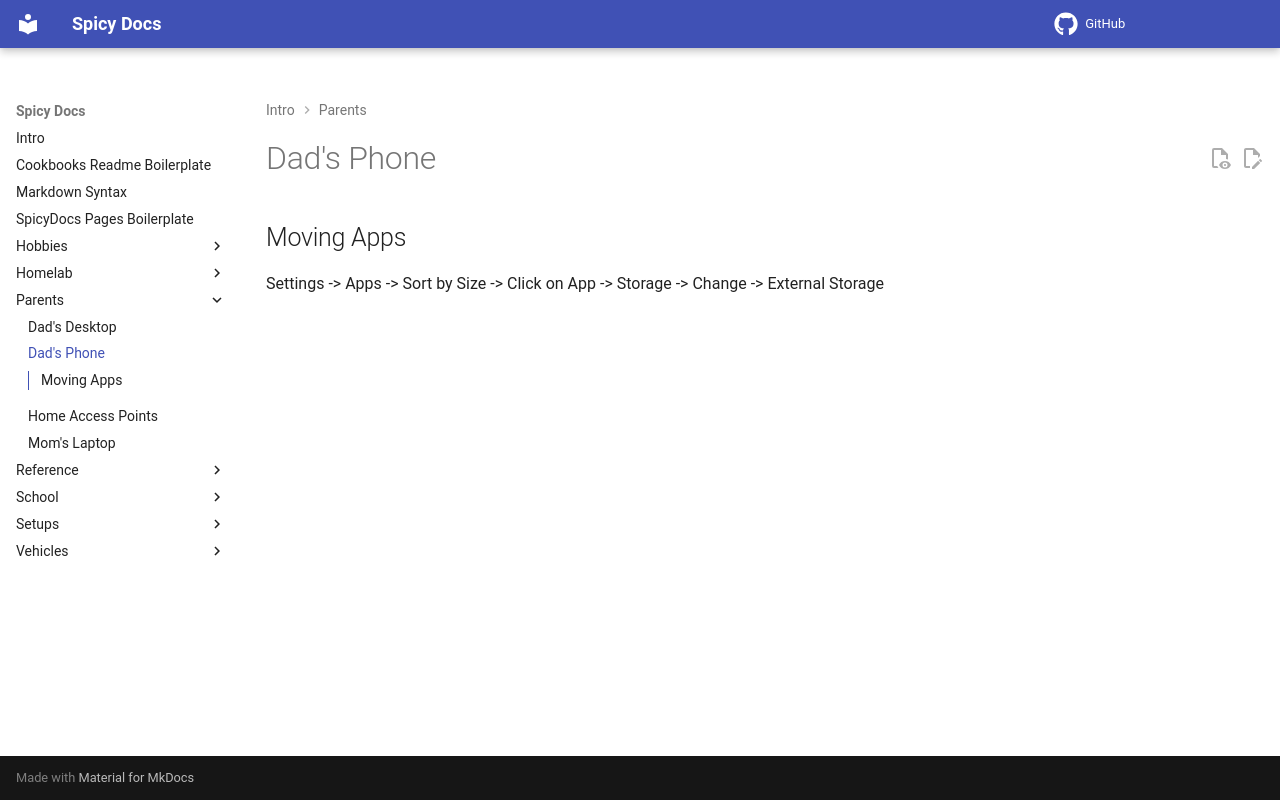

repository: spicyFajitas/cookbooks · page: parents/dads-phone/index.html · generator: mkdocs

# Dad's Phone

## Moving Apps

Settings -> Apps -> Sort by Size -> Click on App -> Storage -> Change -> External Storage
